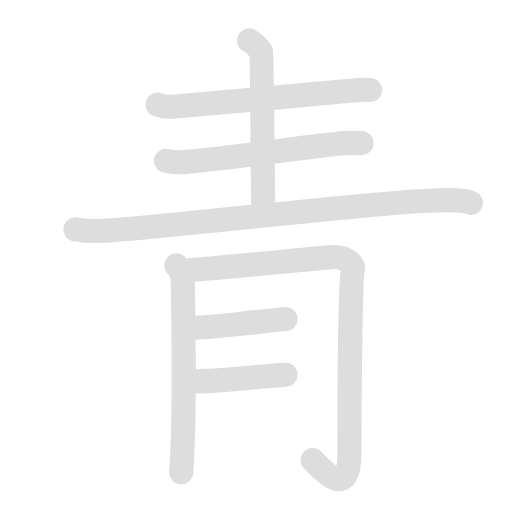
t = 0.00 s
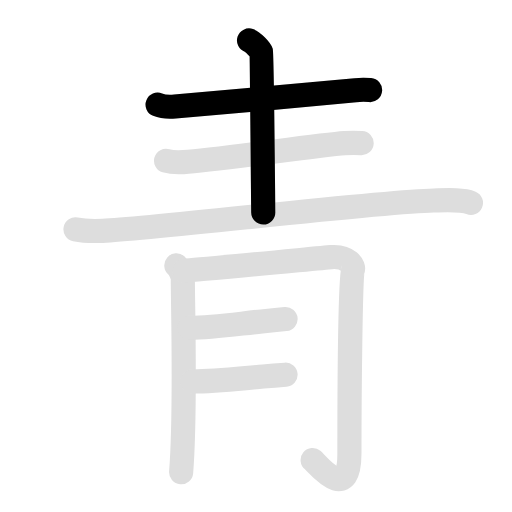
t = 2.00 s
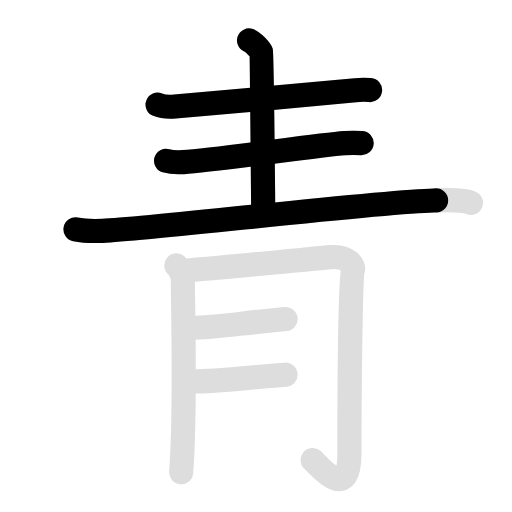
t = 4.10 s
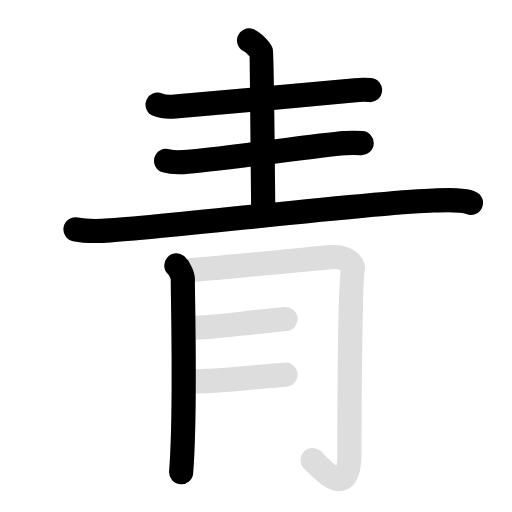
t = 6.00 s
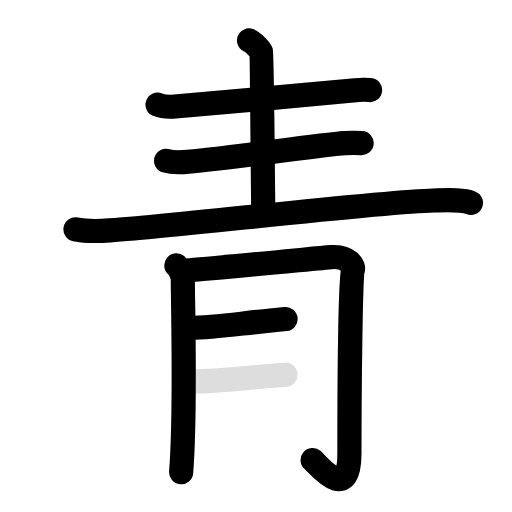
t = 8.15 s
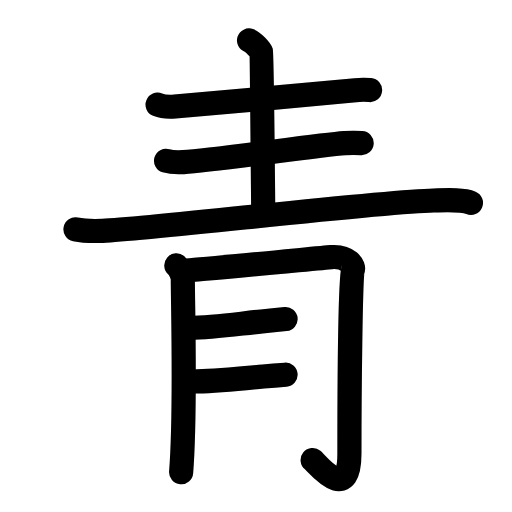
t = 10.00 s

The animated SVG that drew these frames (rendered in a browser with its animation timeline set to each time). Animation: 16 SMIL elements (animate=9,set=7); frames cover the first 10.00 s, repeats indefinitely.

<svg id="kvg-09752-Kaisho" class="kanjivg" viewBox="0 0 106 106" width="106" height="106" xmlns="http://www.w3.org/2000/svg" xmlns:xlink="http://www.w3.org/1999/xlink" xml:space="preserve" version="1.1" baseProfile="full"><defs><style type="text/css">path.black{fill:none;stroke:black;stroke-width:5;stroke-linecap:round;stroke-linejoin:round;}path.grey{fill:none;stroke:#ddd;stroke-width:5;stroke-linecap:round;stroke-linejoin:round;}path.stroke{fill:none;stroke:black;stroke-width:5;stroke-linecap:round;stroke-linejoin:round;}text{font-size:16px;font-family:Segoe UI Symbol,Cambria Math,DejaVu Sans,Symbola,Quivira,STIX,Code2000;-webkit-touch-callout:none;cursor:pointer;-webkit-user-select:none;-khtml-user-select:none;-moz-user-select:none;-ms-user-select:none;user-select: none;}text:hover{color:#777;}#reset{font-weight:bold;}</style><marker id="markerStart" markerWidth="8" markerHeight="8" style="overflow:visible;"><circle cx="0" cy="0" r="1.5" style="stroke:none;fill:red;fill-opacity:0.5;"/></marker><marker id="markerEnd" style="overflow:visible;"><circle cx="0" cy="0" r="0.8" style="stroke:none;fill:blue;fill-opacity:0.5;"><animate attributeName="opacity" from="1" to="0" dur="3s" repeatCount="indefinite" /></circle></marker></defs><path d="M32.63,21.67c0.94,0.38,2.66,0.46,3.6,0.38c6.77-0.55,31.52-2.8,37.36-3.38c1.56-0.16,2.21-0.09,3.03-0.02" class="grey" /><path d="M51.56,8.38c0.76,0.26,2.36,1.91,2.51,2.42c0.15,0.51,0.35,25.06,0.43,33.19" class="grey" /><path d="M34.38,33.28c0.94,0.28,2.66,0.34,3.6,0.28c6.77-0.4,27.52-3.49,33.36-3.92c1.56-0.11,2.71-0.06,3.53-0.02" class="grey" /><path d="M15.63,47.5c1.47,0.3,4.15,0.36,5.62,0.3c10.56-0.43,56.76-6.05,68.52-6.3c2.43-0.05,5.98-0.25,7.73,0.48" class="grey" /><path d="M36.51,54.94c0.67,0.59,1.34,2.14,1.34,2.77c0,5.8,0.65,27.55-0.35,40.05" class="grey" /><path d="M38.2,56.03c2.69-0.15,28.34-2.63,30.33-2.8c3.58-0.29,4.93,1.91,4.48,2.8c-0.43,0.85-0.67,25.98-0.67,37.9c0,10.58-6.72,2.06-7.61,1.32" class="grey" /><path d="M39.2,67.86c4.98,0,10.04-0.82,14.98-1.32c1.64-0.17,3.3-0.33,4.94-0.49" class="grey" /><path d="M39.87,78.98c4.88,0,9.79-0.62,14.64-1.03c1.53-0.13,3.08-0.26,4.61-0.38" class="grey" /><path d="M32.63,21.67c0.94,0.38,2.66,0.46,3.6,0.38c6.77-0.55,31.52-2.8,37.36-3.38c1.56-0.16,2.21-0.09,3.03-0.02" class="stroke" stroke-dasharray="150"><animate attributeName="stroke-dashoffset" from="150" to="0" dur="1.8s" begin="0.0s" fill="freeze" /></path><path d="M51.56,8.38c0.76,0.26,2.36,1.91,2.51,2.42c0.15,0.51,0.35,25.06,0.43,33.19" class="stroke" stroke-dasharray="150"><set attributeName="opacity" to="0" dur="1.1s" /><animate attributeName="stroke-dashoffset" from="150" to="0" dur="1.8s" begin="1.1s" fill="freeze" /></path><path d="M34.38,33.28c0.94,0.28,2.66,0.34,3.6,0.28c6.77-0.4,27.52-3.49,33.36-3.92c1.56-0.11,2.71-0.06,3.53-0.02" class="stroke" stroke-dasharray="150"><set attributeName="opacity" to="0" dur="2.1s" /><animate attributeName="stroke-dashoffset" from="150" to="0" dur="1.8s" begin="2.1s" fill="freeze" /></path><path d="M15.63,47.5c1.47,0.3,4.15,0.36,5.62,0.3c10.56-0.43,56.76-6.05,68.52-6.3c2.43-0.05,5.98-0.25,7.73,0.48" class="stroke" stroke-dasharray="150"><set attributeName="opacity" to="0" dur="3.2s" /><animate attributeName="stroke-dashoffset" from="150" to="0" dur="1.8s" begin="3.2s" fill="freeze" /></path><path d="M36.51,54.94c0.67,0.59,1.34,2.14,1.34,2.77c0,5.8,0.65,27.55-0.35,40.05" class="stroke" stroke-dasharray="150"><set attributeName="opacity" to="0" dur="4.9s" /><animate attributeName="stroke-dashoffset" from="150" to="0" dur="1.8s" begin="4.9s" fill="freeze" /></path><path d="M38.2,56.03c2.69-0.15,28.34-2.63,30.33-2.8c3.58-0.29,4.93,1.91,4.48,2.8c-0.43,0.85-0.67,25.98-0.67,37.9c0,10.58-6.72,2.06-7.61,1.32" class="stroke" stroke-dasharray="150"><set attributeName="opacity" to="0" dur="6.0s" /><animate attributeName="stroke-dashoffset" from="150" to="0" dur="1.8s" begin="6.0s" fill="freeze" /></path><path d="M39.2,67.86c4.98,0,10.04-0.82,14.98-1.32c1.64-0.17,3.3-0.33,4.94-0.49" class="stroke" stroke-dasharray="150"><set attributeName="opacity" to="0" dur="7.7s" /><animate attributeName="stroke-dashoffset" from="150" to="0" dur="1.8s" begin="7.7s" fill="freeze" /></path><path d="M39.87,78.98c4.88,0,9.79-0.62,14.64-1.03c1.53-0.13,3.08-0.26,4.61-0.38" class="stroke" stroke-dasharray="150"><set attributeName="opacity" to="0" dur="8.7s" /><animate attributeName="stroke-dashoffset" from="150" to="0" dur="1.8s" begin="8.7s" fill="freeze" /></path></svg>
